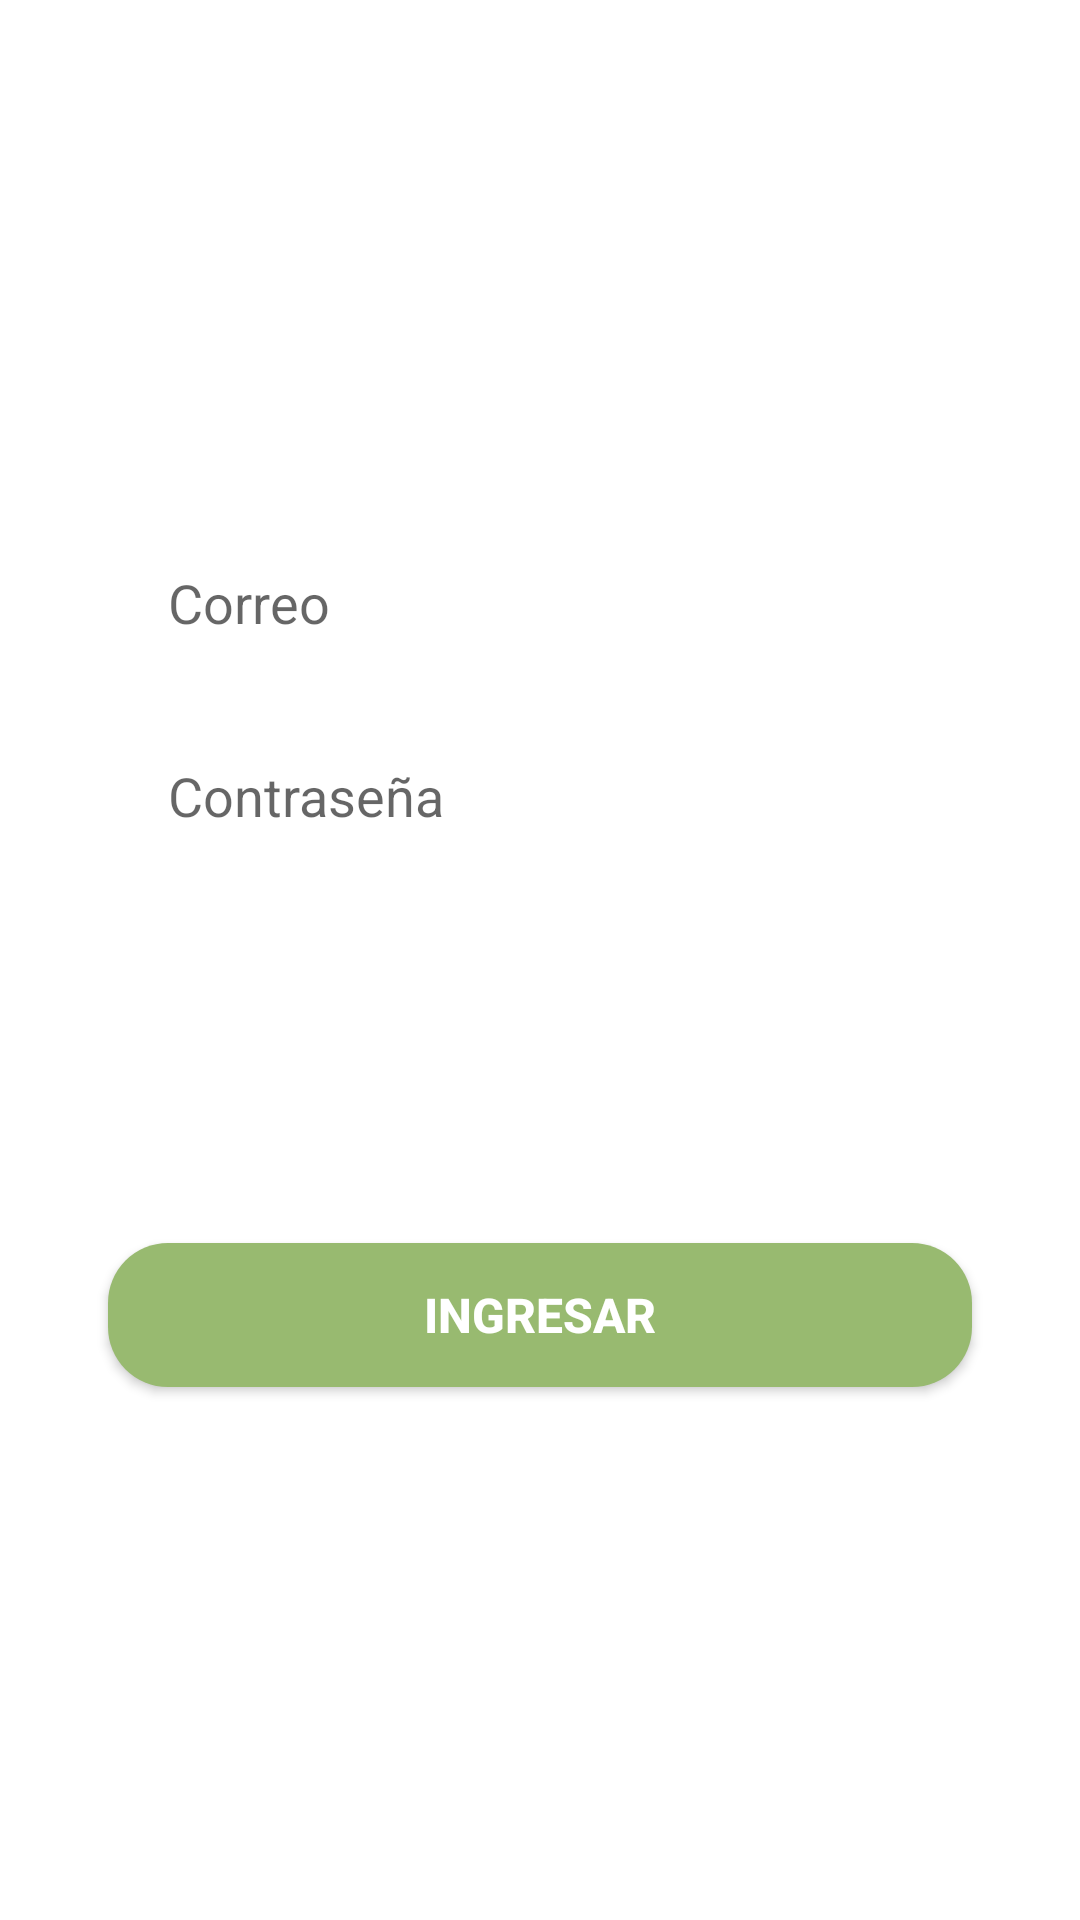

Write the Android layout XML for this screen, with the resource values it uses.
<!-- AndroidManifest.xml: application theme Theme.Tesis -->
<!-- res/layout/fragment_login.xml -->
<?xml version="1.0" encoding="utf-8"?>
<androidx.constraintlayout.widget.ConstraintLayout xmlns:android="http://schemas.android.com/apk/res/android"
    xmlns:app="http://schemas.android.com/apk/res-auto"
    android:id="@+id/zzz"
    android:layout_width="match_parent"
    android:layout_height="match_parent">


    <EditText
        android:id="@+id/is_pass"
        android:layout_width="0dp"
        android:layout_height="wrap_content"
        android:layout_margin="20dp"
        android:background="@drawable/edittxt"
        android:hint="Contraseña"
        android:inputType="textPassword"
        android:paddingLeft="20dp"
        android:paddingTop="10dp"
        android:paddingBottom="10dp"
        app:layout_constraintBottom_toBottomOf="parent"
        app:layout_constraintEnd_toEndOf="parent"
        app:layout_constraintStart_toStartOf="parent"
        app:layout_constraintTop_toBottomOf="@id/is_correo"
        app:layout_constraintVertical_bias="0"
        app:layout_constraintWidth_percent=".8" />


    <EditText
        android:id="@+id/is_correo"
        android:layout_width="0dp"
        android:layout_height="wrap_content"
        android:background="@drawable/edittxt"
        android:hint="Correo"
        android:paddingLeft="20dp"
        android:paddingTop="10dp"
        android:paddingBottom="10dp"
        android:inputType="textEmailAddress"
        app:layout_constraintBottom_toBottomOf="parent"
        app:layout_constraintEnd_toEndOf="parent"
        app:layout_constraintHorizontal_bias=".5"
        app:layout_constraintStart_toStartOf="parent"
        app:layout_constraintTop_toTopOf="parent"
        app:layout_constraintVertical_bias=".3"
        app:layout_constraintWidth_percent=".8" />

    <Button
        android:id="@+id/inicioSesion"
        android:layout_width="0dp"
        android:layout_height="wrap_content"
        android:background="@drawable/buttons"
        android:text="INGRESAR"
        android:textColor="@color/white"
        android:textSize="16dp"
        android:textStyle="bold"
        app:layout_constraintBottom_toBottomOf="parent"
        app:layout_constraintEnd_toEndOf="parent"
        app:layout_constraintStart_toStartOf="parent"
        app:layout_constraintTop_toTopOf="parent"
        app:layout_constraintVertical_bias=".7"
        app:layout_constraintWidth_percent=".8" />

</androidx.constraintlayout.widget.ConstraintLayout>
<!-- resources referenced by this layout -->
<resources>
  <color name="white">#FFFFFFFF</color>
  <!-- drawable buttons (drawable) -->
  <?xml version="1.0" encoding="utf-8"?>
  <shape xmlns:android="http://schemas.android.com/apk/res/android">
  
      <corners android:radius="20dp" />
  
      <solid android:color="#98BA70" />
  
  </shape>
  <style name="Theme.Tesis" parent="Theme.MaterialComponents.Light.NoActionBar">
          
          <item name="colorPrimary">@color/purple_500</item>
          <item name="colorPrimaryVariant">@color/purple_700</item>
          <item name="colorOnPrimary">@color/white</item>
          
          <item name="colorSecondary">@color/teal_200</item>
          <item name="colorSecondaryVariant">@color/teal_700</item>
          <item name="colorOnSecondary">@color/black</item>
          
          <item name="android:statusBarColor" tools:targetApi="l">?attr/colorPrimaryVariant</item>
          
      </style>
  <color name="purple_500">#FF6200EE</color>
  <color name="purple_700">#FF3700B3</color>
  <color name="teal_200">#FF03DAC5</color>
  <color name="teal_700">#FF018786</color>
  <color name="black">#FF000000</color>
</resources>
